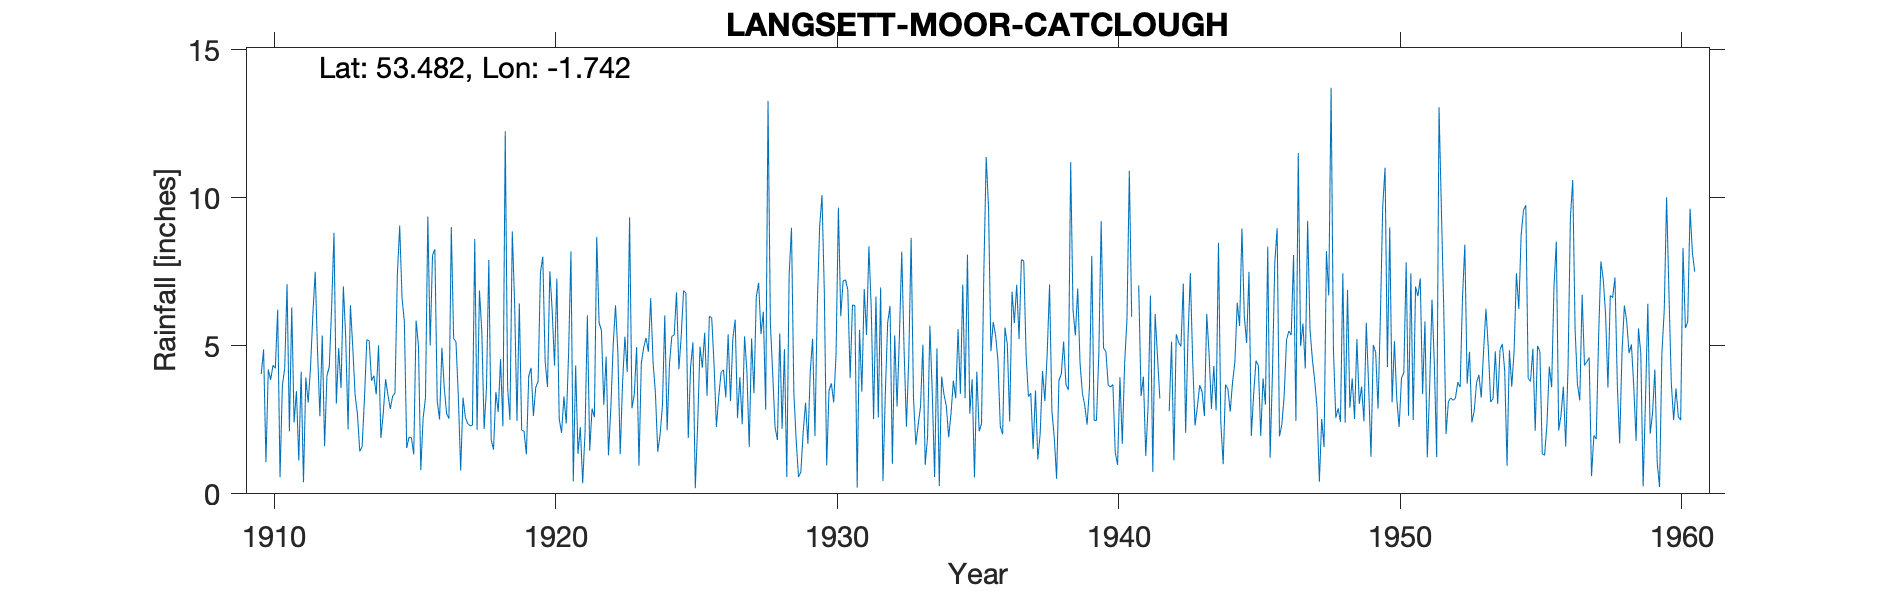

The file beside this chart, header and first rows:
LANGSETT MOOR CATCLEUGH, , , , , , , , , , , , , , , , , , , , , , , 
Grid ref, SK172984, Long, -1.742, Lat, 53.48, Elevation, 1516, ft, , , , , , , , , , , , , , , 
Station no, 3153, , , , , , , , , , , , , , , , , , , , , , 
, 1910, 1911, 1912, 1913, 1914, 1915, 1916, 1917, 1918, 1919, 1920, 1921, 1922, 1923, 1924, 1925, 1926, 1927, 1928, 1929, 1930, 1931, 1932
January, 4.05, 2.11, 4.8, 5.28, 3.99, 6.63, 5.01, 3.29, 3.58, 6.42, 8.01, 8.18, 5.78, 4.11, 3.41, 6.87, 5.95, 3.94, 13.28, 1.81, 6.81, 6.38, 6.97
February, 4.88, 6.3, 2.62, 2.18, 3.36, 5.81, 8.06, 0.79, 7.9, 2.46, 4.48, 0.42, 5.52, 9.34, 1.42, 6.78, 4.36, 2.35, 5.77, 0.57, 0.96, 6.36, 0.43
March, 1.07, 2.41, 5.35, 6.37, 5.02, 1.55, 8.26, 3.25, 1.83, 6.43, 3.61, 4.34, 3.01, 2.89, 2, 1.88, 2.26, 5.32, 4.05, 0.74, 3.49, 0.21, 3.4
April, 4.2, 3.47, 1.61, 4.96, 1.89, 1.91, 3.14, 2.58, 1.49, 2.15, 7.52, 1.35, 4.64, 3.35, 2.98, 4.28, 3.29, 4.13, 2.25, 2.11, 3.73, 5.54, 5.78
May, 3.85, 1.13, 3.99, 3.34, 2.71, 1.9, 2.51, 2.37, 3.44, 2.12, 6.2, 2.25, 1.3, 4.96, 6.03, 5.12, 4.11, 1.58, 1.82, 3.08, 3.09, 3.45, 6.35
June, 4.34, 4.13, 4.3, 2.69, 3.87, 1.33, 4.93, 2.3, 2.76, 1.33, 4.33, 0.36, 2.89, 0.95, 2.15, 0.19, 4.19, 5.25, 5.42, 1.69, 4.71, 6.92, 1.01
July, 4.24, 0.39, 6.29, 1.43, 3.34, 5.85, 3.59, 2.31, 4.55, 3.96, 7.27, 2.06, 5.02, 4.42, 4.39, 2.32, 3.26, 3.4, 2.2, 4.12, 9.67, 5.37, 5.35
August, 6.22, 3.93, 8.82, 1.6, 2.87, 5.01, 2.71, 8.61, 2.28, 4.26, 2.53, 6.03, 6.37, 4.94, 5.32, 4.97, 5.39, 6.66, 4.89, 5.24, 6, 8.36, 2.95
September, 0.56, 3.08, 3.05, 3.24, 3.3, 0.8, 2.54, 2.16, 12.25, 2.63, 2.06, 1.46, 4.78, 5.27, 5.36, 4.26, 3.13, 7.13, 0.57, 1.96, 7.19, 6.26, 5.3
October, 3.66, 4.26, 4.92, 5.21, 3.41, 2.56, 9.01, 6.87, 3.59, 3.6, 3.29, 2.88, 1.34, 4.8, 6.81, 5.44, 5.24, 5.4, 7.39, 6.36, 7.23, 2.53, 8.18
November, 4.25, 6.07, 3.57, 5.16, 7.37, 3.24, 5.25, 5.5, 2.5, 3.8, 2.37, 2.59, 3.75, 6.61, 4.21, 3.31, 5.88, 6.15, 8.99, 9.02, 6.9, 6.66, 4.85
December, 7.08, 7.5, 7.01, 3.82, 9.06, 9.37, 5.13, 2.19, 8.86, 7.47, 4.74, 8.68, 5.31, 4.45, 5.32, 6, 2.56, 2.84, 3.43, 10.09, 3.91, 2.58, 2.27
Total, 48.4, 44.78, 56.33, 45.28, 50.19, 45.96, 60.14, 42.22, 55.03, 46.63, 56.41, 40.6, 49.71, 56.09, 49.4, 51.42, 49.62, 54.15, 60.06, 46.79, 63.69, 60.62, 52.84
Calc annual, 48.4, 44.78, 56.33, 45.28, 50.19, 45.96, 60.14, 42.22, 55.03, 46.63, 56.41, 40.6, 49.71, 56.09, 49.4, 51.42, 49.62, 54.15, 60.06, 46.79, 63.69, 60.62, 52.84
Difference, 0, 0, 0, 0, 0, 0, 0, 0, 0, 0, 0, 0, 0, 0, 0, 0, 0, 0, 0, 0, 0, 0, 0
1941 Jan 5.14, Feb 6.26, total estimated…, , , , , , , , , , , , , , , , , , , , , , , 
1942 Jan 3.98, Feb 2.28, Mar 3.16 and to…, , , , , , , , , , , , , , , , , , , , , , , 
